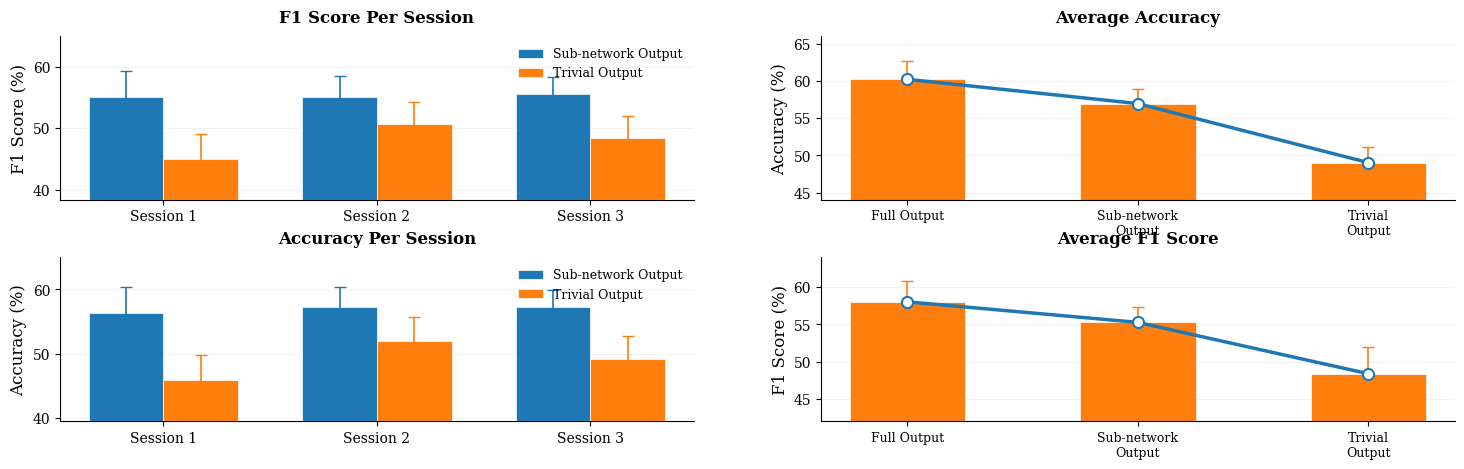

Here is the Python script that generated this plot:
import matplotlib.pyplot as plt
import numpy as np

# =============================================================================
# ================= 数据准备 =================
# =============================================================================

# --- Per Session 数据 (plot_per_session.py) ---
sessions = ['Session 1', 'Session 2', 'Session 3']
x_session = np.arange(len(sessions))
width_session = 0.35

# F1 Score - Per Session
f1_sub_mean = [55.15, 55.17, 55.52]
f1_sub_err = [4.16, 3.31, 2.90]
f1_triv_mean = [45.04, 50.65, 48.38]
f1_triv_err = [3.99, 3.62, 3.60]

# Accuracy - Per Session
acc_sub_mean = [56.37, 57.29, 57.23]
acc_sub_err = [4.08, 3.04, 2.71]
acc_triv_mean = [45.95, 52.04, 49.11]
acc_triv_err = [3.77, 3.60, 3.66]

# --- Average 数据 (plot_avg.py) ---
categories = ['Full Output', 'Sub-network\nOutput', 'Trivial\nOutput']
x_avg = np.arange(len(categories))
width_avg = 0.5

# Accuracy - Average
acc_avg_mean = [60.22, 56.96, 49.03]
acc_avg_err = [2.52, 1.92, 2.12]

# F1 Score - Average
f1_avg_mean = [58.04, 55.28, 48.38]
f1_avg_err = [2.74, 2.02, 3.60]

# =============================================================================
# ================= 计算自适应 Y 轴范围 =================
# =============================================================================

def calculate_ylim(means_list, errors_list, margin_ratio=0.15):
    """Per Session: 计算Y轴范围（从0开始）"""
    all_means = []
    all_errors = []
    for means, errors in zip(means_list, errors_list):
        all_means.extend(means)
        all_errors.extend(errors)
    
    all_means = np.array(all_means)
    all_errors = np.array(all_errors)
    
    min_val = np.min(all_means - all_errors)
    max_val = np.max(all_means + all_errors)
    
    data_range = max_val - min_val
    margin = data_range * margin_ratio
    
    y_min = max(0, min_val - margin)
    y_max = max_val + margin
    y_max = np.ceil(y_max / 5) * 5
    
    return y_min, y_max

def calculate_ylim_zoomed(means, errors, margin_ratio=0.08):
    """Average: 计算紧凑Y轴范围（放大差异）"""
    means = np.array(means)
    errors = np.array(errors)
    
    min_val = np.min(means - errors)
    max_val = np.max(means + errors)
    
    data_range = max_val - min_val
    margin = data_range * margin_ratio
    
    y_min = min_val - margin
    y_max = max_val + margin
    
    y_min = np.floor(y_min / 2) * 2
    y_max = np.ceil(y_max / 2) * 2
    
    return y_min, y_max

# 计算各子图Y轴范围
f1_session_ylim_min, f1_session_ylim_max = calculate_ylim(
    [f1_sub_mean, f1_triv_mean], [f1_sub_err, f1_triv_err]
)
acc_session_ylim_min, acc_session_ylim_max = calculate_ylim(
    [acc_sub_mean, acc_triv_mean], [acc_sub_err, acc_triv_err]
)
acc_avg_ylim_min, acc_avg_ylim_max = calculate_ylim_zoomed(acc_avg_mean, acc_avg_err)
f1_avg_ylim_min, f1_avg_ylim_max = calculate_ylim_zoomed(f1_avg_mean, f1_avg_err)

# =============================================================================
# ================= NeurIPS 风格设置 =================
# =============================================================================

plt.rcParams.update({
    'font.family': 'serif',
    'font.serif': ['Times New Roman', 'Times', 'DejaVu Serif', 'serif'],
    'font.size': 11,
    'axes.labelsize': 12,
    'axes.titlesize': 12,
    'xtick.labelsize': 10,
    'ytick.labelsize': 10,
    'legend.fontsize': 9,
    'figure.dpi': 300,
    'figure.figsize': (15, 9),  # 宽15高9
    'lines.linewidth': 2.5,
    'lines.markersize': 8,
    'axes.linewidth': 0.8,
    'grid.linewidth': 0.5,
    'axes.spines.top': False,
    'axes.spines.right': False,
    'grid.color': '#E0E0E0',
    'grid.linestyle': '-',
    'axes.axisbelow': True,
})

# 定义配色
color_sub = '#1f77b4'   # 蓝色 - Sub-network / Trend
color_triv = '#ff7f0e'  # 橙色 - Trivial / Bar

# =============================================================================
# ================= 创建画布 (2行2列) =================
# =============================================================================

fig, axes = plt.subplots(2, 2, figsize=(18, 5))
axes = axes.reshape(-1)
ax1, ax2 = axes[0], axes[2]  # 上行：Per Session
ax3, ax4 = axes[1], axes[3]  # 下行：Average

# =============================================================================
# ================= 子图 (a): Per Session - F1 Score =================
# =============================================================================

bars1_1 = ax1.bar(x_session - width_session/2, f1_sub_mean, width_session,
                  yerr=f1_sub_err, color=color_sub, ecolor=color_sub,
                  error_kw={'capsize': 4, 'elinewidth': 1.2},
                  edgecolor='white', linewidth=0.5, zorder=3)
bars1_2 = ax1.bar(x_session + width_session/2, f1_triv_mean, width_session,
                  yerr=f1_triv_err, color=color_triv, ecolor=color_triv,
                  error_kw={'capsize': 4, 'elinewidth': 1.2},
                  edgecolor='white', linewidth=0.5, zorder=3)

ax1.set_ylabel('F1 Score (%)', fontsize=12, fontweight='medium')
ax1.set_title('F1 Score Per Session', fontsize=12, fontweight='bold', pad=10)
ax1.set_xticks(x_session)
ax1.set_xticklabels(sessions, fontsize=10)
ax1.set_ylim(f1_session_ylim_min, f1_session_ylim_max)
ax1.grid(axis='y', linestyle='-', alpha=0.6, color='#E0E0E0')
ax1.set_axisbelow(True)
ax1.legend(['Sub-network Output', 'Trivial Output'], loc='upper right', 
           frameon=False, fontsize=9)

# =============================================================================
# ================= 子图 (b): Per Session - Accuracy =================
# =============================================================================

bars2_1 = ax2.bar(x_session - width_session/2, acc_sub_mean, width_session,
                  yerr=acc_sub_err, color=color_sub, ecolor=color_sub,
                  error_kw={'capsize': 4, 'elinewidth': 1.2},
                  edgecolor='white', linewidth=0.5, zorder=3)
bars2_2 = ax2.bar(x_session + width_session/2, acc_triv_mean, width_session,
                  yerr=acc_triv_err, color=color_triv, ecolor=color_triv,
                  error_kw={'capsize': 4, 'elinewidth': 1.2},
                  edgecolor='white', linewidth=0.5, zorder=3)

ax2.set_ylabel('Accuracy (%)', fontsize=12, fontweight='medium')
ax2.set_title('Accuracy Per Session', fontsize=12, fontweight='bold', pad=10)
ax2.set_xticks(x_session)
ax2.set_xticklabels(sessions, fontsize=10)
ax2.set_ylim(acc_session_ylim_min, acc_session_ylim_max)
ax2.grid(axis='y', linestyle='-', alpha=0.6, color='#E0E0E0')
ax2.set_axisbelow(True)
ax2.legend(['Sub-network Output', 'Trivial Output'], loc='upper right', 
           frameon=False, fontsize=9)

# =============================================================================
# ================= 子图 (c): Average - Accuracy =================
# =============================================================================

bars3 = ax3.bar(x_avg, acc_avg_mean, width_avg,
                yerr=acc_avg_err, color=color_triv, ecolor=color_triv,
                error_kw={'capsize': 4, 'elinewidth': 1.2, 'capthick': 1},
                edgecolor='white', linewidth=0.5, zorder=2)

ax3.plot(x_avg, acc_avg_mean, color=color_sub, marker='o', markersize=8,
         markerfacecolor='white', markeredgecolor=color_sub,
         markeredgewidth=1.5, linewidth=2.5, zorder=4)

ax3.set_ylabel('Accuracy (%)', fontsize=12, fontweight='medium')
ax3.set_title('Average Accuracy', 
              fontsize=12, fontweight='bold', pad=10)
ax3.set_xticks(x_avg)
ax3.set_xticklabels(categories, fontsize=9, ha='center')
ax3.set_ylim(acc_avg_ylim_min, acc_avg_ylim_max)
ax3.grid(axis='y', linestyle='-', alpha=0.6, color='#E0E0E0')
ax3.set_axisbelow(True)

# =============================================================================
# ================= 子图 (d): Average - F1 Score =================
# =============================================================================

bars4 = ax4.bar(x_avg, f1_avg_mean, width_avg,
                yerr=f1_avg_err, color=color_triv, ecolor=color_triv,
                error_kw={'capsize': 4, 'elinewidth': 1.2, 'capthick': 1},
                edgecolor='white', linewidth=0.5, zorder=2)

ax4.plot(x_avg, f1_avg_mean, color=color_sub, marker='o', markersize=8,
         markerfacecolor='white', markeredgecolor=color_sub,
         markeredgewidth=1.5, linewidth=2.5, zorder=4)

ax4.set_ylabel('F1 Score (%)', fontsize=12, fontweight='medium')
ax4.set_title('Average F1 Score', 
              fontsize=12, fontweight='bold', pad=10)
ax4.set_xticks(x_avg)
ax4.set_xticklabels(categories, fontsize=9, ha='center')
ax4.set_ylim(f1_avg_ylim_min, f1_avg_ylim_max)
ax4.grid(axis='y', linestyle='-', alpha=0.6, color='#E0E0E0')
ax4.set_axisbelow(True)

# =============================================================================
# ================= 整体美化 =================
# =============================================================================

plt.subplots_adjust(hspace=0.35, wspace=0.2)
fig.patch.set_facecolor('white')

# =============================================================================
# ================= 保存为 PDF =================
# =============================================================================

output_filename = 'nested_subnetwork'
plt.savefig(f"{output_filename}.svg", format='svg', dpi=300, bbox_inches='tight',
            facecolor='white', edgecolor='none')
plt.savefig(f"{output_filename}.pdf", format='pdf', dpi=300, bbox_inches='tight',
            facecolor='white', edgecolor='none')

print(f"✓ Figure saved as '{output_filename}'")
print(f"\nPer Session F1 Y-axis: [{f1_session_ylim_min:.1f}, {f1_session_ylim_max:.1f}]")
print(f"Per Session Acc Y-axis: [{acc_session_ylim_min:.1f}, {acc_session_ylim_max:.1f}]")
print(f"Average Acc Y-axis: [{acc_avg_ylim_min:.1f}, {acc_avg_ylim_max:.1f}] (zoomed)")
print(f"Average F1 Y-axis: [{f1_avg_ylim_min:.1f}, {f1_avg_ylim_max:.1f}] (zoomed)")

plt.show()
